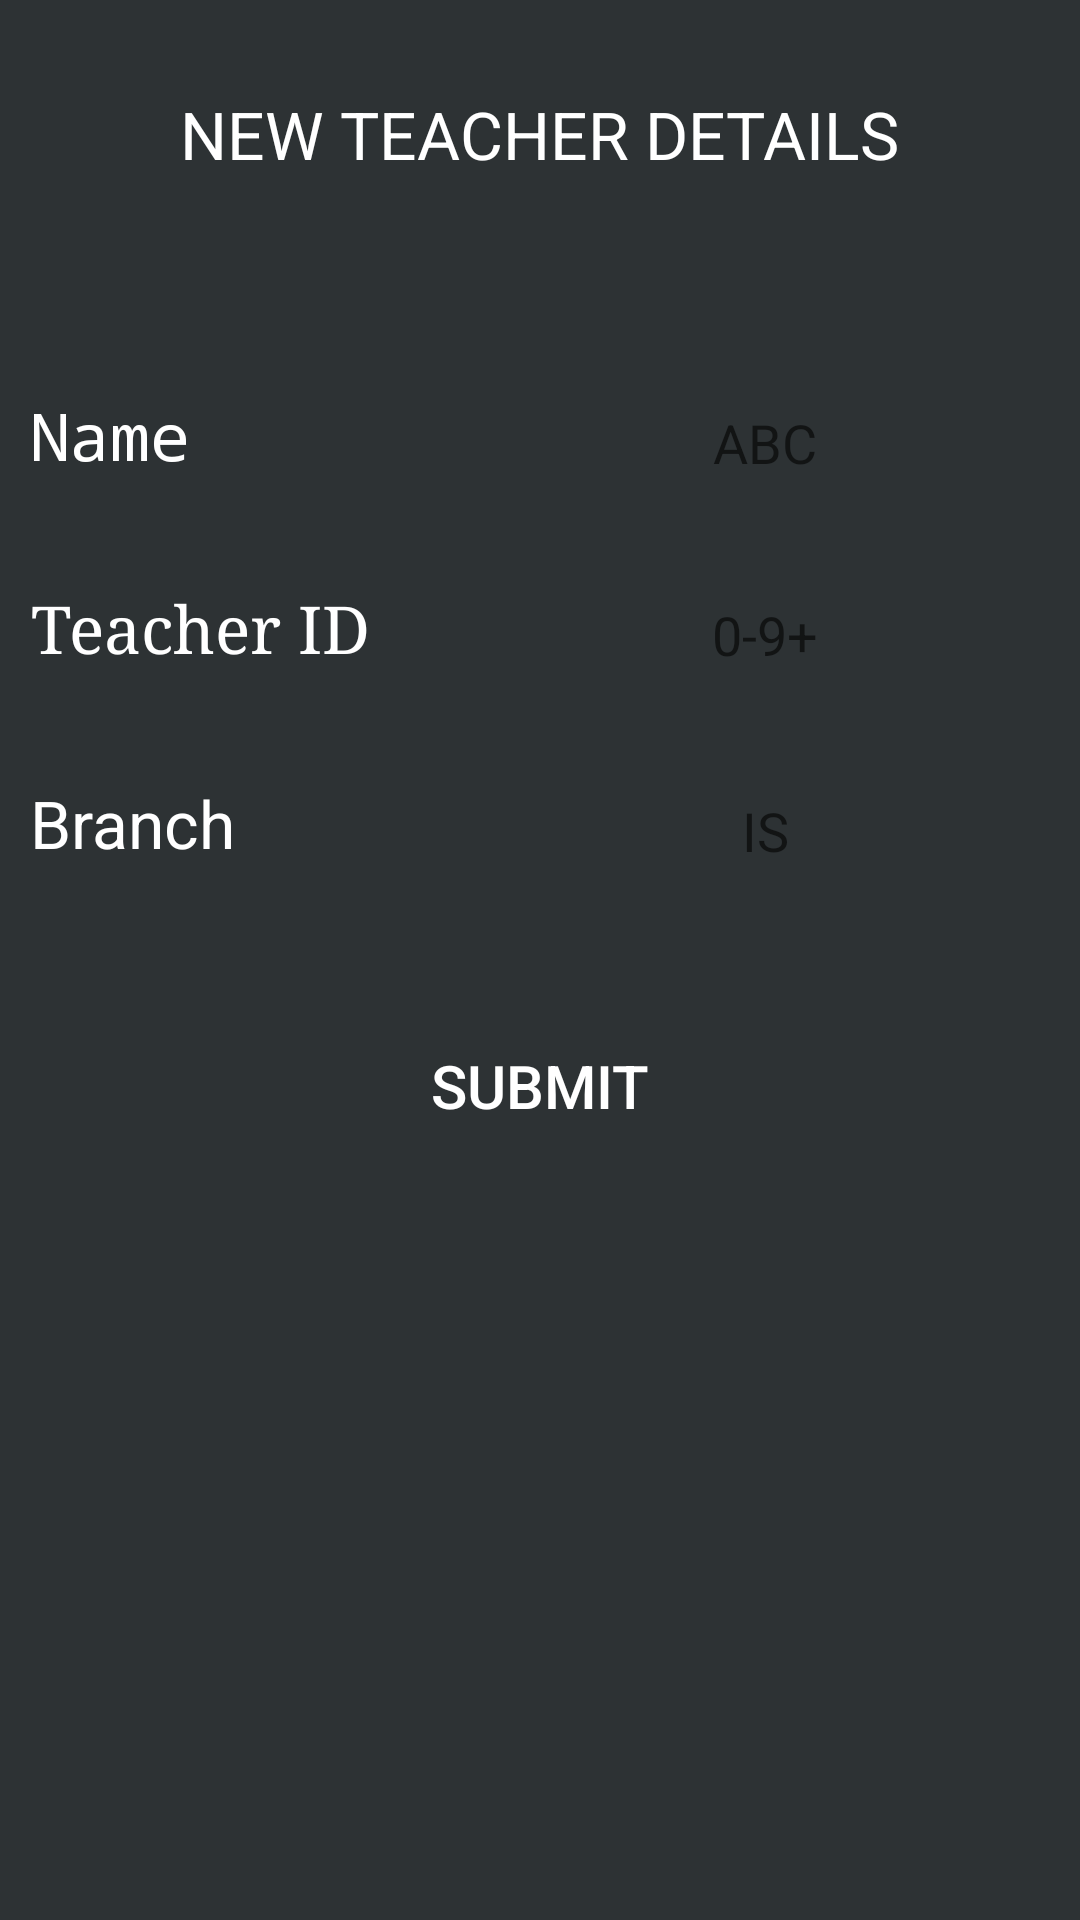

Produce the Android XML layout that renders to this screen, including the resource entries it uses.
<!-- AndroidManifest.xml: application theme AppTheme -->
<!-- res/layout/update_new_teacher.xml -->
<?xml version="1.0" encoding="utf-8"?>
<RelativeLayout xmlns:android="http://schemas.android.com/apk/res/android"
    android:layout_width="match_parent" android:layout_height="match_parent"
    android:background="#2D3234">

    <TextView
        android:layout_width="wrap_content"
        android:layout_height="wrap_content"
        android:textAppearance="?android:attr/textAppearanceLarge"
        android:text="NEW TEACHER DETAILS"
        android:id="@+id/textView14"
        android:layout_alignParentTop="true"
        android:layout_centerHorizontal="true"
        android:textColor="#FFFFFF"
        android:layout_marginTop="30dp" />

    <TextView
        android:layout_width="wrap_content"
        android:layout_height="wrap_content"
        android:textAppearance="?android:attr/textAppearanceLarge"
        android:text="Name"
        android:id="@+id/textView15"
        android:layout_below="@+id/textView14"
        android:layout_alignParentStart="true"
        android:layout_marginTop="71dp"
        android:layout_marginLeft="10dp"
        android:textColor="#FFFFFF"
        android:typeface="monospace" />

    <EditText
        android:layout_width="wrap_content"
        android:layout_height="wrap_content"
        android:id="@+id/n_teacher_name"
        android:width="210dp"
        android:layout_alignBottom="@+id/textView15"
        android:layout_alignParentEnd="true"
        android:gravity="center_horizontal"
        android:background="@drawable/edittextbg"
        android:textColor="#FFFFFF"
        android:textColorHighlight="#FFFFFF"
        android:hint="ABC" />

    <TextView
        android:layout_width="wrap_content"
        android:layout_height="wrap_content"
        android:textAppearance="?android:attr/textAppearanceLarge"
        android:text="Teacher ID"
        android:id="@+id/textView16"
        android:gravity="center_horizontal"
        android:layout_marginTop="35dp"
        android:layout_below="@+id/n_teacher_name"
        android:layout_alignStart="@+id/textView15"
        android:textColor="#FFFFFF"
        android:typeface="serif" />

    <EditText
        android:layout_width="wrap_content"
        android:layout_height="wrap_content"
        android:id="@+id/n_teacher_id"
        android:gravity="center_horizontal"
        android:layout_alignBottom="@+id/textView16"
        android:layout_alignStart="@+id/n_teacher_name"
        android:layout_alignParentEnd="true"
        android:inputType="number"
        android:background="@drawable/edittextbg"
        android:textColorHighlight="#FFFFFF"
        android:textColor="#FFFFFF"
        android:hint="0-9+" />

    <TextView
        android:layout_width="wrap_content"
        android:layout_height="wrap_content"
        android:textAppearance="?android:attr/textAppearanceLarge"
        android:text="Branch"
        android:id="@+id/textView17"
        android:layout_marginLeft="10dp"
        android:layout_below="@+id/textView16"
        android:layout_alignParentStart="true"
        android:layout_marginTop="36dp"
        android:textColor="#FFFFFF"
        android:typeface="sans" />

    <EditText
        android:layout_width="wrap_content"
        android:layout_height="wrap_content"
        android:id="@+id/n_teacher_branch"
        android:layout_alignBottom="@+id/textView17"
        android:layout_alignStart="@+id/n_teacher_id"
        android:gravity="center_horizontal"
        android:layout_alignParentEnd="true"
        android:background="@drawable/edittextbg"
        android:textColor="#FFFFFF"
        android:textColorHighlight="#FFFFFF"
        android:hint="IS" />

    <Button
        android:layout_width="wrap_content"
        android:layout_height="wrap_content"
        android:text="Submit"
        android:id="@+id/submit_teacher_update"
        android:layout_below="@+id/n_teacher_branch"
        android:layout_centerHorizontal="true"
        android:layout_marginTop="49dp"
        android:textColor="#FFFFFF"
        android:background="@drawable/cardlayout"
        android:width="160dp"
        android:textSize="20dp" />

    <TextView
        android:layout_width="wrap_content"
        android:layout_height="wrap_content"
        android:textAppearance="?android:attr/textAppearanceLarge"
        android:id="@+id/teacher_message"
        android:textColor="#06f2d3"
        android:layout_below="@+id/submit_teacher_update"
        android:layout_centerHorizontal="true"
        android:layout_marginTop="43dp" />
</RelativeLayout>
<!-- resources referenced by this layout -->
<resources>
  <style name="AppTheme" parent="Theme.AppCompat.Light.DarkActionBar" />
</resources>
